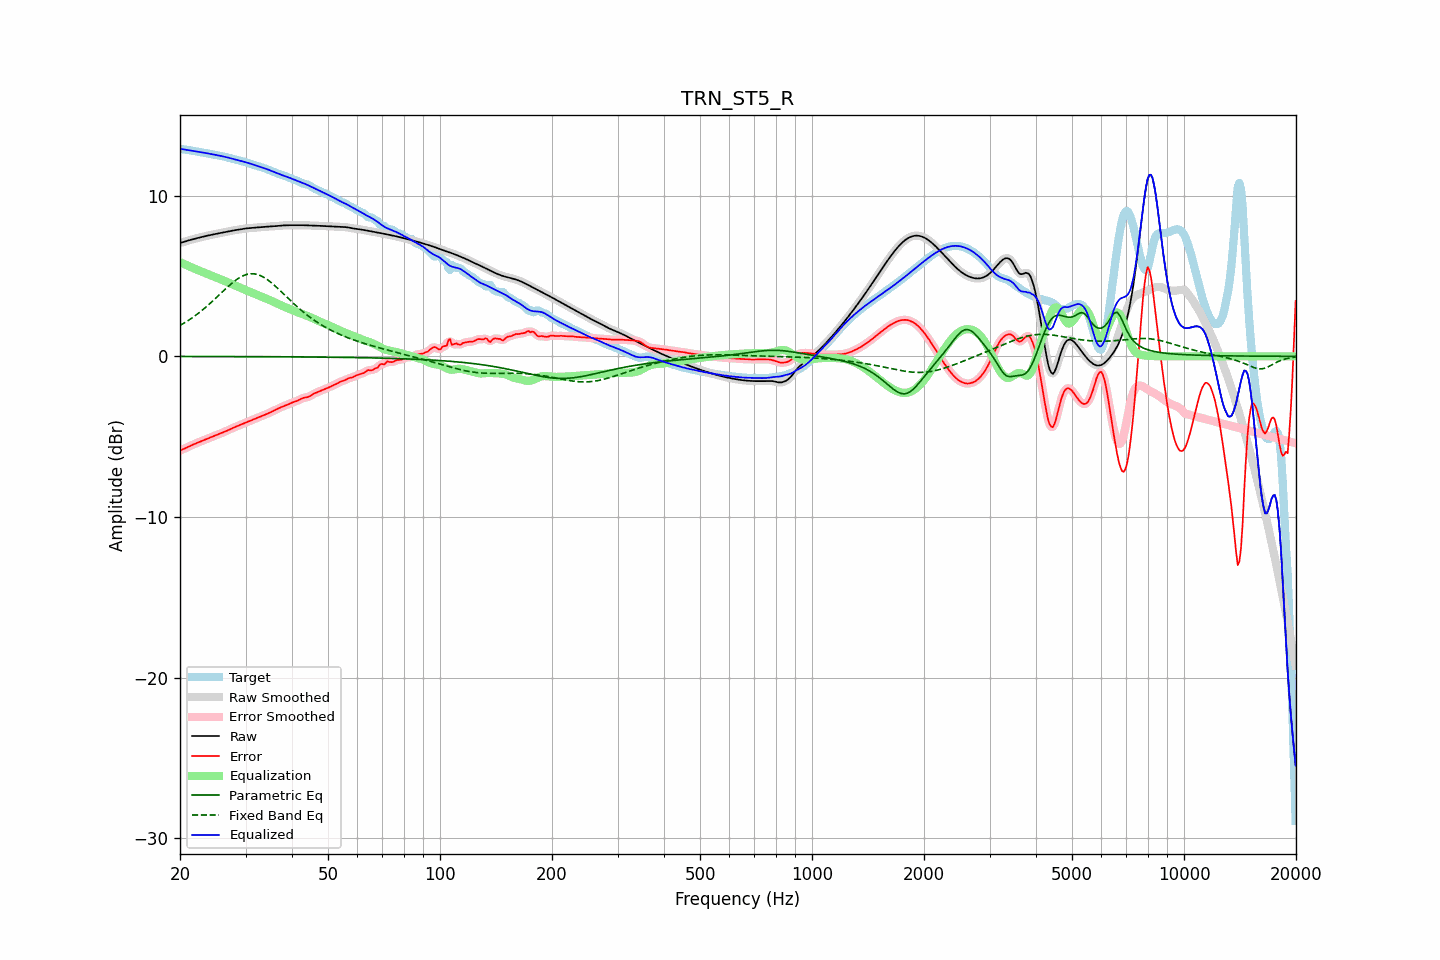

Data behind this chart, as committed beside it:
frequency, raw, error, smoothed, error_smoothed, equalization, parametric_eq, fixed_band_eq, equalized_raw, equalized_smoothed, target
20.00, 7.06, -5.86, 7.06, -5.86, 5.87, -0.01, 1.92, 12.93, 12.93, 12.92
20.20, 7.09, -5.82, 7.09, -5.82, 5.82, -0.01, 1.98, 12.91, 12.91, 12.91
20.40, 7.12, -5.78, 7.12, -5.78, 5.78, -0.01, 2.04, 12.89, 12.89, 12.90
20.61, 7.15, -5.73, 7.15, -5.73, 5.73, -0.01, 2.10, 12.88, 12.88, 12.88
20.81, 7.18, -5.69, 7.18, -5.69, 5.68, -0.01, 2.16, 12.86, 12.86, 12.87
21.02, 7.21, -5.64, 7.21, -5.64, 5.64, -0.01, 2.22, 12.85, 12.85, 12.85
21.23, 7.24, -5.59, 7.24, -5.59, 5.59, -0.01, 2.29, 12.83, 12.83, 12.83
21.44, 7.27, -5.55, 7.27, -5.55, 5.55, -0.01, 2.36, 12.81, 12.81, 12.81
21.66, 7.29, -5.50, 7.29, -5.50, 5.50, -0.01, 2.43, 12.80, 12.80, 12.79
21.87, 7.32, -5.46, 7.32, -5.46, 5.46, -0.01, 2.50, 12.78, 12.78, 12.78
22.09, 7.35, -5.42, 7.35, -5.42, 5.42, -0.01, 2.57, 12.76, 12.76, 12.76
22.31, 7.37, -5.38, 7.37, -5.38, 5.38, -0.01, 2.65, 12.75, 12.75, 12.75
22.54, 7.40, -5.34, 7.40, -5.34, 5.33, -0.01, 2.73, 12.73, 12.73, 12.73
22.76, 7.42, -5.29, 7.42, -5.29, 5.29, -0.01, 2.81, 12.71, 12.71, 12.71
22.99, 7.44, -5.25, 7.44, -5.25, 5.25, -0.01, 2.89, 12.70, 12.70, 12.70
23.22, 7.47, -5.21, 7.47, -5.21, 5.21, -0.01, 2.97, 12.68, 12.68, 12.68
23.45, 7.49, -5.17, 7.49, -5.17, 5.17, -0.01, 3.06, 12.66, 12.66, 12.66
23.69, 7.51, -5.13, 7.51, -5.13, 5.13, -0.01, 3.14, 12.64, 12.64, 12.64
23.92, 7.54, -5.09, 7.54, -5.09, 5.09, -0.01, 3.23, 12.63, 12.63, 12.62
24.16, 7.56, -5.05, 7.56, -5.05, 5.05, -0.01, 3.32, 12.61, 12.61, 12.61
24.40, 7.58, -5.01, 7.58, -5.01, 5.01, -0.01, 3.41, 12.59, 12.59, 12.59
24.65, 7.60, -4.97, 7.60, -4.97, 4.97, -0.01, 3.51, 12.57, 12.57, 12.57
24.89, 7.62, -4.93, 7.62, -4.93, 4.93, -0.01, 3.60, 12.55, 12.55, 12.55
25.14, 7.64, -4.89, 7.64, -4.89, 4.89, -0.01, 3.70, 12.53, 12.53, 12.53
25.39, 7.66, -4.85, 7.66, -4.85, 4.85, -0.01, 3.79, 12.51, 12.51, 12.51
25.65, 7.68, -4.81, 7.68, -4.81, 4.81, -0.01, 3.89, 12.49, 12.49, 12.49
25.91, 7.70, -4.77, 7.70, -4.77, 4.77, -0.01, 3.98, 12.47, 12.47, 12.47
26.16, 7.72, -4.73, 7.72, -4.73, 4.73, -0.01, 4.08, 12.45, 12.45, 12.45
26.43, 7.74, -4.69, 7.74, -4.69, 4.68, -0.01, 4.17, 12.42, 12.42, 12.43
26.69, 7.76, -4.64, 7.76, -4.64, 4.64, -0.01, 4.26, 12.40, 12.40, 12.40
26.96, 7.78, -4.59, 7.78, -4.59, 4.59, -0.01, 4.35, 12.37, 12.37, 12.38
27.23, 7.80, -4.55, 7.80, -4.55, 4.55, -0.01, 4.44, 12.35, 12.35, 12.35
27.50, 7.82, -4.50, 7.82, -4.50, 4.50, -0.02, 4.53, 12.32, 12.32, 12.32
27.77, 7.84, -4.46, 7.84, -4.46, 4.46, -0.02, 4.61, 12.30, 12.30, 12.29
28.05, 7.85, -4.41, 7.85, -4.41, 4.42, -0.02, 4.69, 12.27, 12.27, 12.27
28.33, 7.87, -4.37, 7.87, -4.37, 4.37, -0.02, 4.76, 12.24, 12.24, 12.24
28.62, 7.89, -4.33, 7.89, -4.33, 4.33, -0.02, 4.83, 12.22, 12.22, 12.22
28.90, 7.90, -4.29, 7.90, -4.29, 4.29, -0.02, 4.90, 12.19, 12.19, 12.19
29.19, 7.92, -4.25, 7.92, -4.25, 4.25, -0.02, 4.96, 12.17, 12.17, 12.17
29.48, 7.94, -4.21, 7.94, -4.21, 4.20, -0.02, 5.00, 12.14, 12.14, 12.14
29.78, 7.95, -4.16, 7.95, -4.16, 4.16, -0.02, 5.05, 12.11, 12.11, 12.11
30.08, 7.96, -4.12, 7.96, -4.12, 4.12, -0.02, 5.08, 12.09, 12.09, 12.08
30.38, 7.98, -4.08, 7.98, -4.08, 4.08, -0.02, 5.11, 12.06, 12.06, 12.05
30.68, 7.98, -4.04, 7.99, -4.04, 4.04, -0.02, 5.13, 12.02, 12.02, 12.02
30.99, 7.99, -4.00, 7.99, -4.00, 4.00, -0.02, 5.14, 11.99, 11.99, 11.99
31.30, 8.00, -3.96, 8.00, -3.96, 3.96, -0.02, 5.14, 11.96, 11.96, 11.96
31.61, 8.01, -3.92, 8.01, -3.92, 3.92, -0.02, 5.14, 11.92, 11.92, 11.93
31.93, 8.02, -3.88, 8.02, -3.88, 3.87, -0.02, 5.12, 11.89, 11.89, 11.89
32.24, 8.02, -3.83, 8.02, -3.83, 3.83, -0.02, 5.10, 11.86, 11.86, 11.86
32.57, 8.03, -3.79, 8.03, -3.79, 3.79, -0.02, 5.07, 11.83, 11.83, 11.83
32.89, 8.04, -3.75, 8.04, -3.75, 3.75, -0.02, 5.03, 11.80, 11.80, 11.79
33.22, 8.05, -3.71, 8.05, -3.71, 3.71, -0.02, 4.98, 11.76, 11.76, 11.76
33.55, 8.06, -3.67, 8.06, -3.67, 3.67, -0.02, 4.93, 11.73, 11.73, 11.73
33.89, 8.07, -3.63, 8.07, -3.63, 3.63, -0.02, 4.87, 11.70, 11.70, 11.70
34.23, 8.08, -3.59, 8.08, -3.59, 3.59, -0.02, 4.80, 11.66, 11.66, 11.66
34.57, 8.08, -3.54, 8.08, -3.54, 3.54, -0.02, 4.73, 11.62, 11.62, 11.63
34.92, 8.09, -3.50, 8.09, -3.50, 3.50, -0.02, 4.65, 11.58, 11.58, 11.59
35.27, 8.09, -3.45, 8.09, -3.45, 3.45, -0.03, 4.57, 11.54, 11.54, 11.55
35.62, 8.10, -3.40, 8.10, -3.40, 3.40, -0.03, 4.49, 11.50, 11.50, 11.50
35.97, 8.11, -3.36, 8.11, -3.35, 3.35, -0.03, 4.40, 11.46, 11.46, 11.46
... 635 more rows
